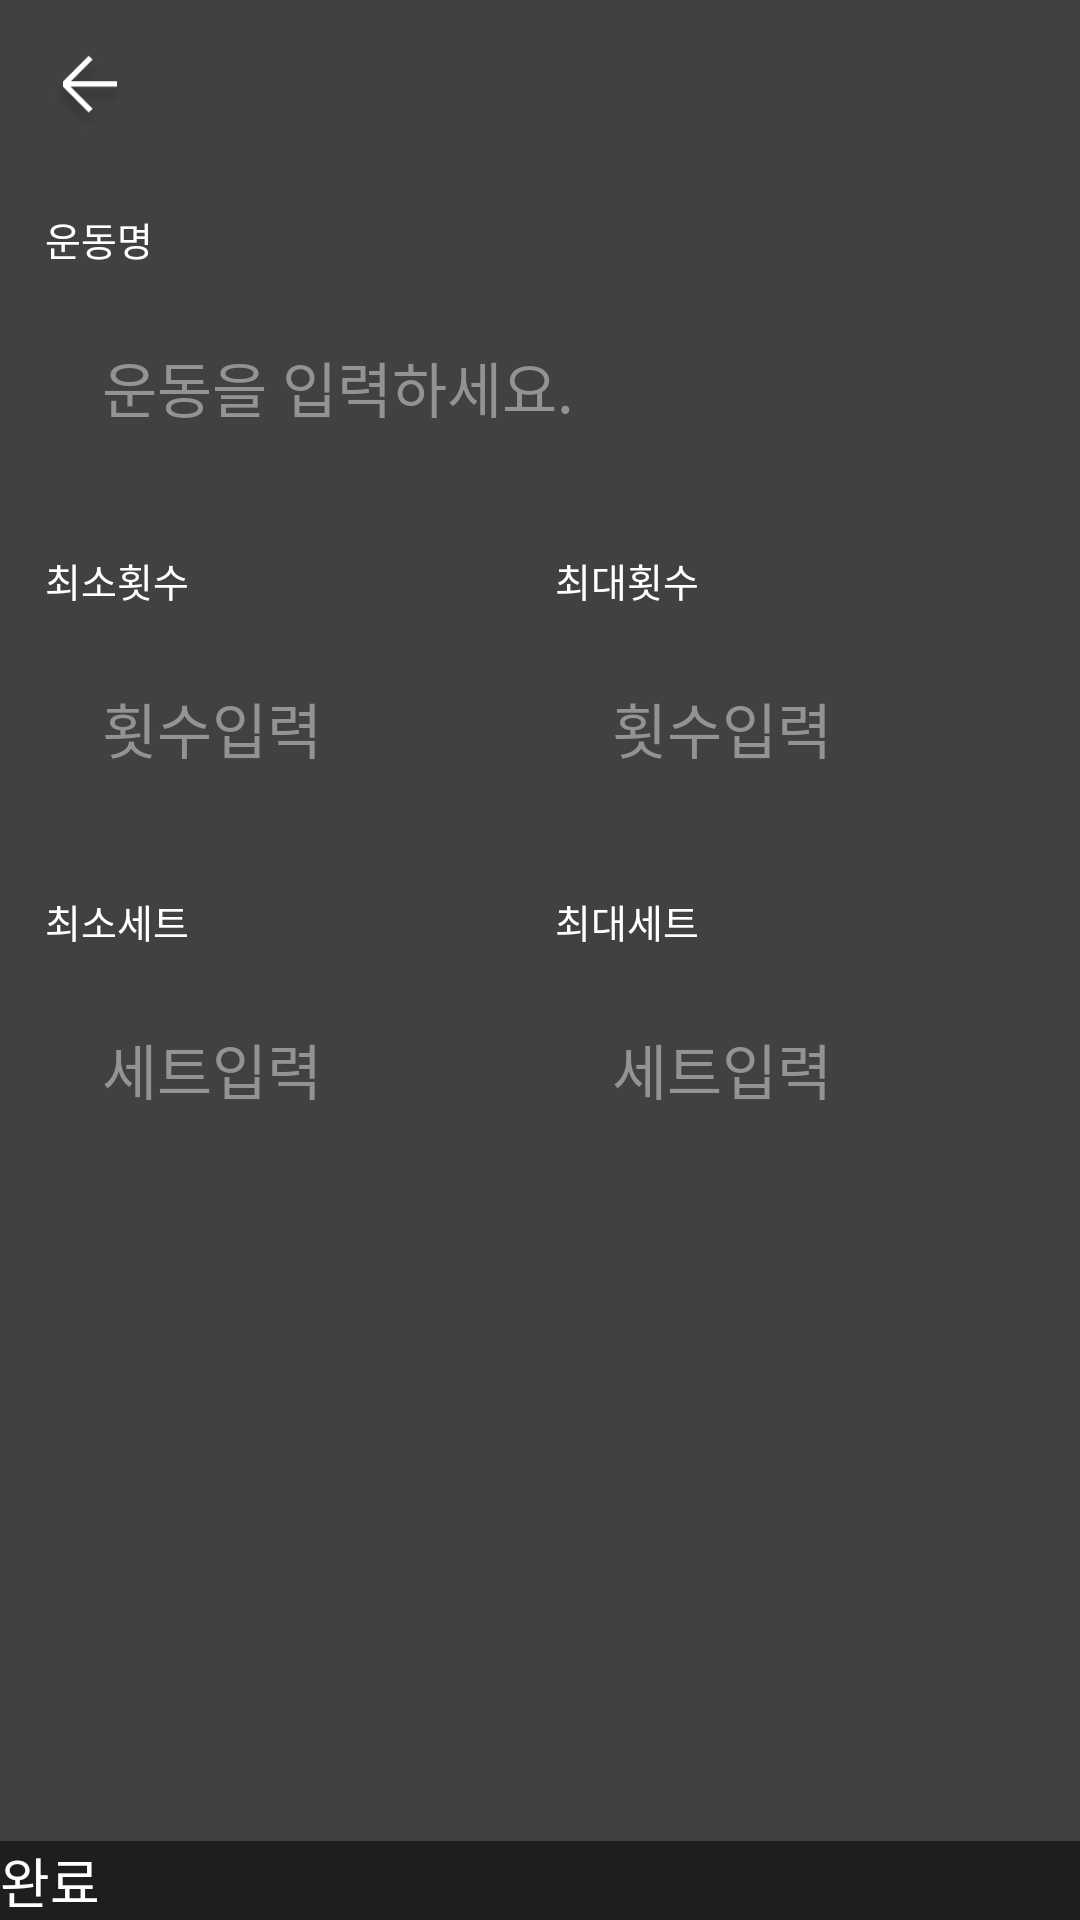

Layout XML and referenced resources for this Android screen:
<!-- AndroidManifest.xml: application theme Theme.Luck8estJH -->
<!-- res/layout/activity_add_exercise.xml -->
<?xml version="1.0" encoding="utf-8"?>
<androidx.constraintlayout.widget.ConstraintLayout xmlns:android="http://schemas.android.com/apk/res/android"
    xmlns:app="http://schemas.android.com/apk/res-auto"
    xmlns:tools="http://schemas.android.com/tools"
    android:layout_width="match_parent"
    android:layout_height="match_parent"
    tools:context=".activities.AddActivity"
    android:background="@color/main_grey">

    <androidx.core.widget.NestedScrollView
        android:layout_width="match_parent"
        android:layout_height="0dp"
        app:layout_constraintTop_toTopOf="parent"
        app:layout_constraintBottom_toTopOf="@+id/a_add_btn_finish">

        <androidx.constraintlayout.widget.ConstraintLayout
            android:layout_width="match_parent"
            android:layout_height="wrap_content">

            <ImageView
                android:id="@+id/a_add_iv_back"
                android:layout_width="30dp"
                android:layout_height="30dp"
                android:src="@drawable/img_back"
                app:layout_constraintTop_toTopOf="parent"
                app:layout_constraintStart_toStartOf="parent"
                android:layout_marginTop="15dp"
                android:layout_marginStart="15dp"/>

            <LinearLayout
                android:layout_width="match_parent"
                android:layout_height="wrap_content"
                android:layout_marginTop="25dp"
                android:layout_marginHorizontal="15dp"
                android:orientation="vertical"
                app:layout_constraintTop_toBottomOf="@+id/a_add_iv_back">

                <TextView
                    android:layout_width="wrap_content"
                    android:layout_height="wrap_content"
                    android:text="운동명"
                    android:textSize="@dimen/TEXT_SIZE_SUB"
                    android:textColor="@color/white"/>

                <EditText
                    android:id="@+id/a_add_et_name"
                    android:layout_width="match_parent"
                    android:layout_height="wrap_content"
                    android:layout_marginTop="10dp"
                    android:background="@drawable/bg_radius"
                    android:hint="운동을 입력하세요."
                    android:textColorHint="@color/main_light_grey"
                    android:textSize="@dimen/TEXT_SIZE_DEFAULT"
                    android:textColor="@color/white"
                    android:paddingVertical="15dp"
                    android:paddingHorizontal="19dp"
                    android:singleLine="true"/>

                <LinearLayout
                    android:layout_width="match_parent"
                    android:layout_height="wrap_content"
                    android:layout_marginTop="25dp"
                    android:orientation="horizontal">

                    <LinearLayout
                        android:layout_width="0dp"
                        android:layout_height="match_parent"
                        android:layout_weight="1"
                        android:layout_marginEnd="10dp"
                        android:orientation="vertical">

                        <TextView
                            android:layout_width="wrap_content"
                            android:layout_height="wrap_content"
                            android:text="최소횟수"
                            android:textSize="@dimen/TEXT_SIZE_SUB"
                            android:textColor="@color/white"/>

                        <EditText
                            android:id="@+id/a_add_et_min_count"
                            android:layout_width="match_parent"
                            android:layout_height="wrap_content"
                            android:layout_marginTop="10dp"
                            android:background="@drawable/bg_radius"
                            android:hint="횟수입력"
                            android:textColorHint="@color/main_light_grey"
                            android:textSize="@dimen/TEXT_SIZE_DEFAULT"
                            android:textColor="@color/white"
                            android:inputType="number"
                            android:paddingVertical="15dp"
                            android:paddingHorizontal="19dp"
                            android:singleLine="true"/>
                    </LinearLayout>

                    <LinearLayout
                        android:layout_width="0dp"
                        android:layout_height="match_parent"
                        android:layout_weight="1"
                        android:orientation="vertical">

                        <TextView
                            android:layout_width="wrap_content"
                            android:layout_height="wrap_content"
                            android:text="최대횟수"
                            android:textSize="@dimen/TEXT_SIZE_SUB"
                            android:textColor="@color/white"/>

                        <EditText
                            android:id="@+id/a_add_et_max_count"
                            android:layout_width="match_parent"
                            android:layout_height="wrap_content"
                            android:layout_marginTop="10dp"
                            android:background="@drawable/bg_radius"
                            android:hint="횟수입력"
                            android:textColorHint="@color/main_light_grey"
                            android:textSize="@dimen/TEXT_SIZE_DEFAULT"
                            android:textColor="@color/white"
                            android:inputType="number"
                            android:paddingVertical="15dp"
                            android:paddingHorizontal="19dp"
                            android:singleLine="true"/>
                    </LinearLayout>

                </LinearLayout>

                <LinearLayout
                    android:layout_width="match_parent"
                    android:layout_height="wrap_content"
                    android:layout_marginTop="25dp"
                    android:orientation="horizontal">

                    <LinearLayout
                        android:layout_width="0dp"
                        android:layout_height="match_parent"
                        android:layout_weight="1"
                        android:layout_marginEnd="10dp"
                        android:orientation="vertical">

                        <TextView
                            android:layout_width="wrap_content"
                            android:layout_height="wrap_content"
                            android:text="최소세트"
                            android:textSize="@dimen/TEXT_SIZE_SUB"
                            android:textColor="@color/white"/>

                        <EditText
                            android:id="@+id/a_add_et_min_set"
                            android:layout_width="match_parent"
                            android:layout_height="wrap_content"
                            android:layout_marginTop="10dp"
                            android:background="@drawable/bg_radius"
                            android:hint="세트입력"
                            android:textColorHint="@color/main_light_grey"
                            android:textSize="@dimen/TEXT_SIZE_DEFAULT"
                            android:textColor="@color/white"
                            android:inputType="number"
                            android:paddingVertical="15dp"
                            android:paddingHorizontal="19dp"
                            android:singleLine="true"/>
                    </LinearLayout>

                    <LinearLayout
                        android:layout_width="0dp"
                        android:layout_height="match_parent"
                        android:layout_weight="1"
                        android:orientation="vertical">

                        <TextView
                            android:layout_width="wrap_content"
                            android:layout_height="wrap_content"
                            android:text="최대세트"
                            android:textSize="@dimen/TEXT_SIZE_SUB"
                            android:textColor="@color/white"/>

                        <EditText
                            android:id="@+id/a_add_et_max_set"
                            android:layout_width="match_parent"
                            android:layout_height="wrap_content"
                            android:layout_marginTop="10dp"
                            android:background="@drawable/bg_radius"
                            android:hint="세트입력"
                            android:textColorHint="@color/main_light_grey"
                            android:textSize="@dimen/TEXT_SIZE_DEFAULT"
                            android:textColor="@color/white"
                            android:inputType="number"
                            android:paddingVertical="15dp"
                            android:paddingHorizontal="19dp"
                            android:singleLine="true"/>
                    </LinearLayout>

                </LinearLayout>
            </LinearLayout>

        </androidx.constraintlayout.widget.ConstraintLayout>
    </androidx.core.widget.NestedScrollView>

    <androidx.appcompat.widget.AppCompatButton
        android:id="@+id/a_add_btn_finish"
        android:layout_width="match_parent"
        android:layout_height="wrap_content"
        android:text="완료"
        android:textSize="@dimen/TEXT_SIZE_BUTTON"
        android:textColor="@color/white"
        android:background="@color/main_dark_grey"
        app:layout_constraintBottom_toBottomOf="parent"/>

</androidx.constraintlayout.widget.ConstraintLayout>
<!-- resources referenced by this layout -->
<resources>
  <color name="main_dark_grey">#1E1E1E</color>
  <color name="main_grey">#414141</color>
  <color name="main_light_grey">#939393</color>
  <color name="white">#FFFFFFFF</color>
  <dimen name="TEXT_SIZE_BUTTON">18dp</dimen>
  <dimen name="TEXT_SIZE_DEFAULT">20dp</dimen>
  <dimen name="TEXT_SIZE_SUB">13dp</dimen>
  <!-- drawable img_back: png bitmap (drawable, 4543 bytes) -->
  <style name="Theme.Luck8estJH" parent="Theme.MaterialComponents.DayNight.DarkActionBar">
          
          <item name="colorPrimary">@color/black</item>
          <item name="colorPrimaryVariant">@color/black</item>
          <item name="colorOnPrimary">@color/white</item>
          
          <item name="colorSecondary">@color/white</item>
          <item name="colorSecondaryVariant">@color/teal_700</item>
          <item name="colorOnSecondary">@color/black</item>
          
          <item name="android:statusBarColor" tools:targetApi="l">?attr/colorPrimaryVariant</item>
          
          <item name="windowNoTitle">true</item>
          <item name="android:windowActionBar">false</item>
      </style>
  <color name="black">#FF000000</color>
  <color name="teal_700">#FF018786</color>
</resources>
